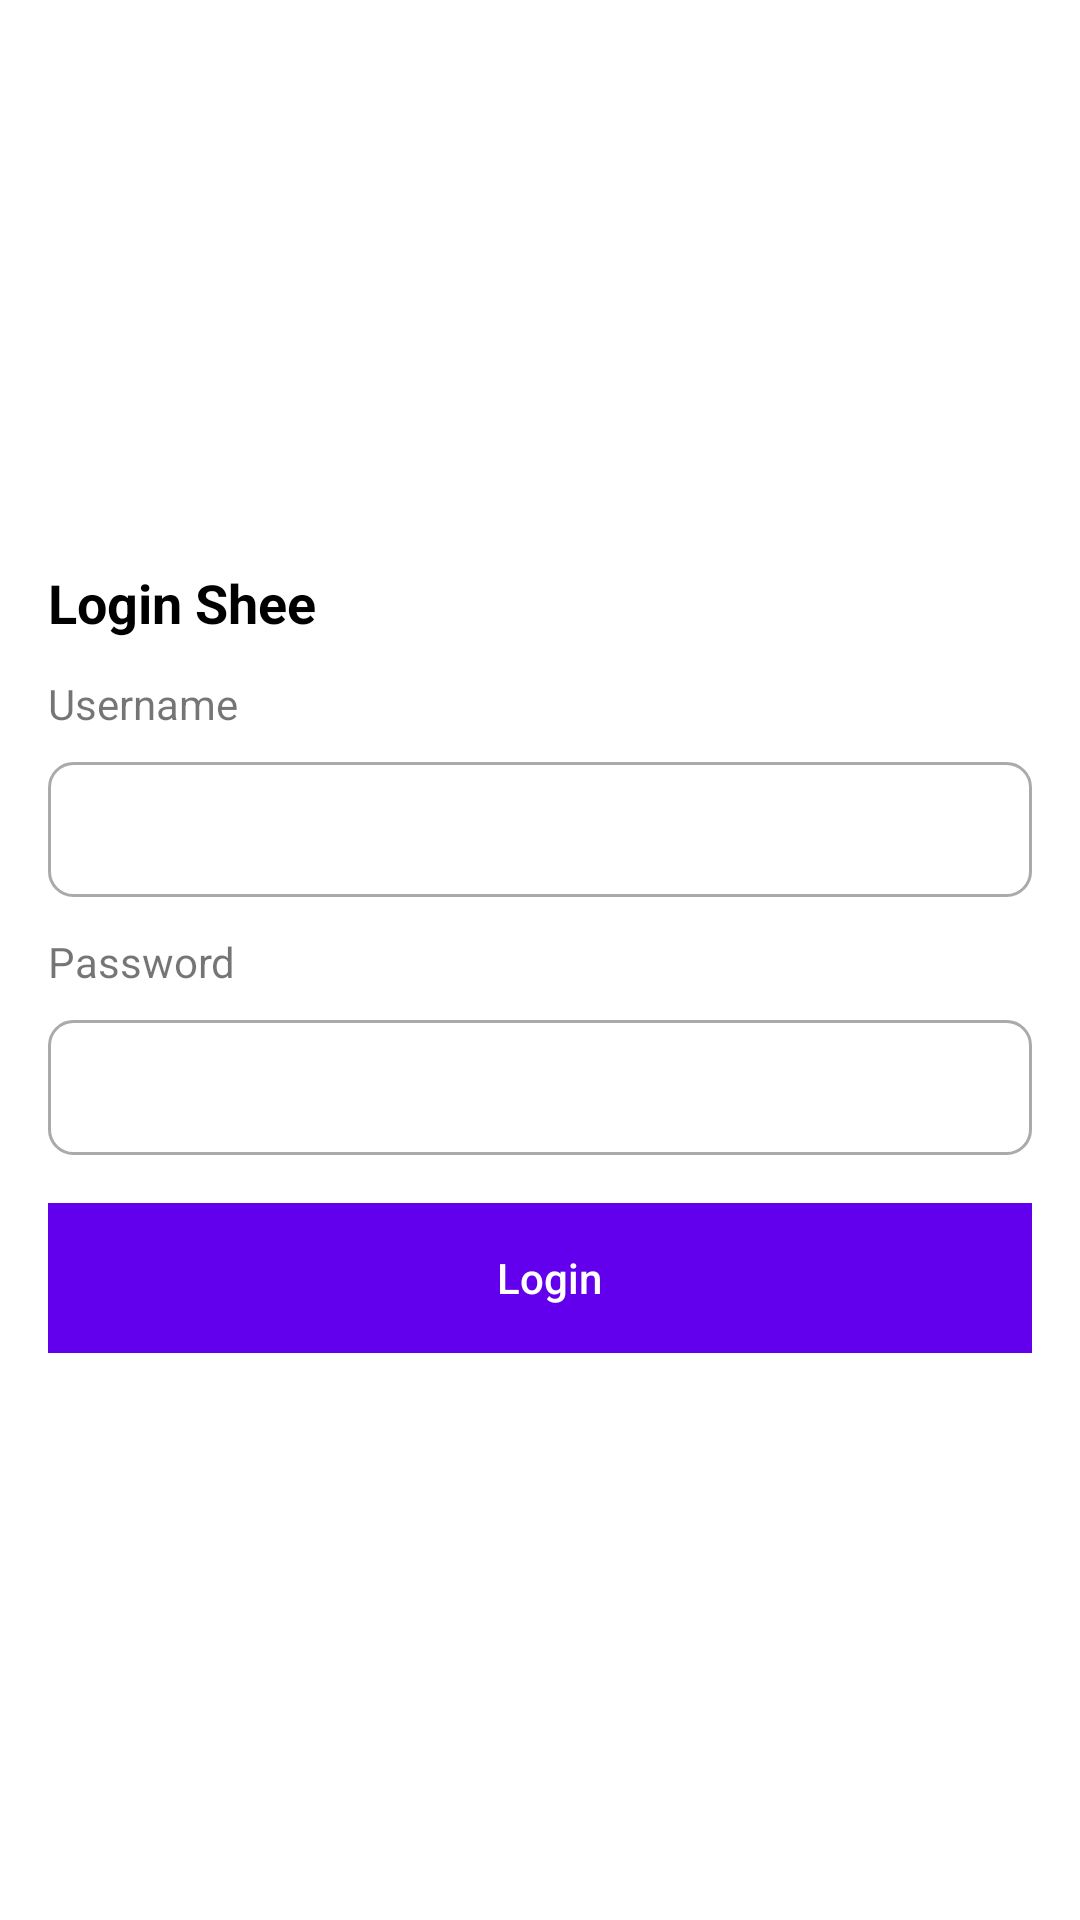

Layout XML and referenced resources for this Android screen:
<!-- AndroidManifest.xml: application theme Theme.MyApplication -->
<!-- res/layout/activity_login.xml -->
<?xml version="1.0" encoding="utf-8"?>
<androidx.appcompat.widget.LinearLayoutCompat xmlns:android="http://schemas.android.com/apk/res/android"
    xmlns:tools="http://schemas.android.com/tools"
    android:layout_width="match_parent"
    android:layout_height="match_parent"
    android:gravity="center_vertical"
    android:orientation="vertical"
    android:padding="16dp">

    <androidx.appcompat.widget.AppCompatTextView
        android:layout_width="wrap_content"
        android:layout_height="wrap_content"
        android:text="Login Shee"
        android:textColor="@color/black"
        android:textSize="18sp"
        android:textStyle="bold" />

    <androidx.appcompat.widget.AppCompatTextView
        android:layout_width="wrap_content"
        android:layout_height="wrap_content"
        android:layout_marginTop="12dp"
        android:text="Username" />

    <androidx.appcompat.widget.AppCompatEditText
        android:id="@+id/et_username"
        android:layout_width="match_parent"
        android:layout_height="45dp"
        android:layout_marginTop="10dp"
        android:background="@drawable/bg_shape"
        android:imeOptions="actionNext"
        android:paddingStart="6dp"
        tools:ignore="RtlSymmetry" />

    <androidx.appcompat.widget.AppCompatTextView
        android:layout_width="wrap_content"
        android:layout_height="wrap_content"
        android:layout_marginTop="12dp"
        android:text="Password" />

    <androidx.appcompat.widget.AppCompatEditText
        android:id="@+id/et_password"
        android:layout_width="match_parent"
        android:layout_height="45dp"
        android:layout_marginTop="10dp"
        android:background="@drawable/bg_shape"
        android:imeOptions="actionDone"
        android:inputType="textPassword"
        android:paddingStart="6dp"
        tools:ignore="RtlSymmetry" />

    <androidx.appcompat.widget.AppCompatButton
        android:id="@+id/btn_save"
        android:layout_width="match_parent"
        android:layout_height="50dp"
        android:layout_marginTop="16dp"
        android:background="@color/purple_500"
        android:enabled="false"
        android:paddingStart="6dp"
        android:text="Login"
        android:textAllCaps="false"
        android:textColor="@android:color/white"
        tools:ignore="RtlSymmetry" />

</androidx.appcompat.widget.LinearLayoutCompat>
<!-- resources referenced by this layout -->
<resources>
  <!-- drawable bg_shape (drawable) -->
  <?xml version="1.0" encoding="utf-8"?>
  <shape
      xmlns:android="http://schemas.android.com/apk/res/android">
  
      <corners android:radius="8dp"
          />
  
      <solid android:color="@android:color/white"/>
      <stroke android:color="@android:color/darker_gray"
          android:width="1dp"/>
  
  </shape>
  <style name="Theme.MyApplication" parent="Theme.MaterialComponents.DayNight.NoActionBar">
          
          <item name="colorPrimary">@color/purple_500</item>
          <item name="colorPrimaryVariant">@color/purple_700</item>
          <item name="colorOnPrimary">@color/white</item>
          
          <item name="colorSecondary">@color/teal_200</item>
          <item name="colorSecondaryVariant">@color/teal_700</item>
          <item name="colorOnSecondary">@color/black</item>
          
          <item name="android:statusBarColor" tools:targetApi="l">?attr/colorPrimaryVariant</item>
          
      </style>
  <!-- not gathered from this repository: default colours our renderer supplied (Android Studio template values) -->
  <color name="purple_500">#FF6200EE</color>
  <color name="purple_700">#FF3700B3</color>
  <color name="teal_200">#FF03DAC5</color>
  <color name="teal_700">#FF018786</color>
  <color name="black">#FF000000</color>
  <color name="white">#FFFFFFFF</color>
</resources>
